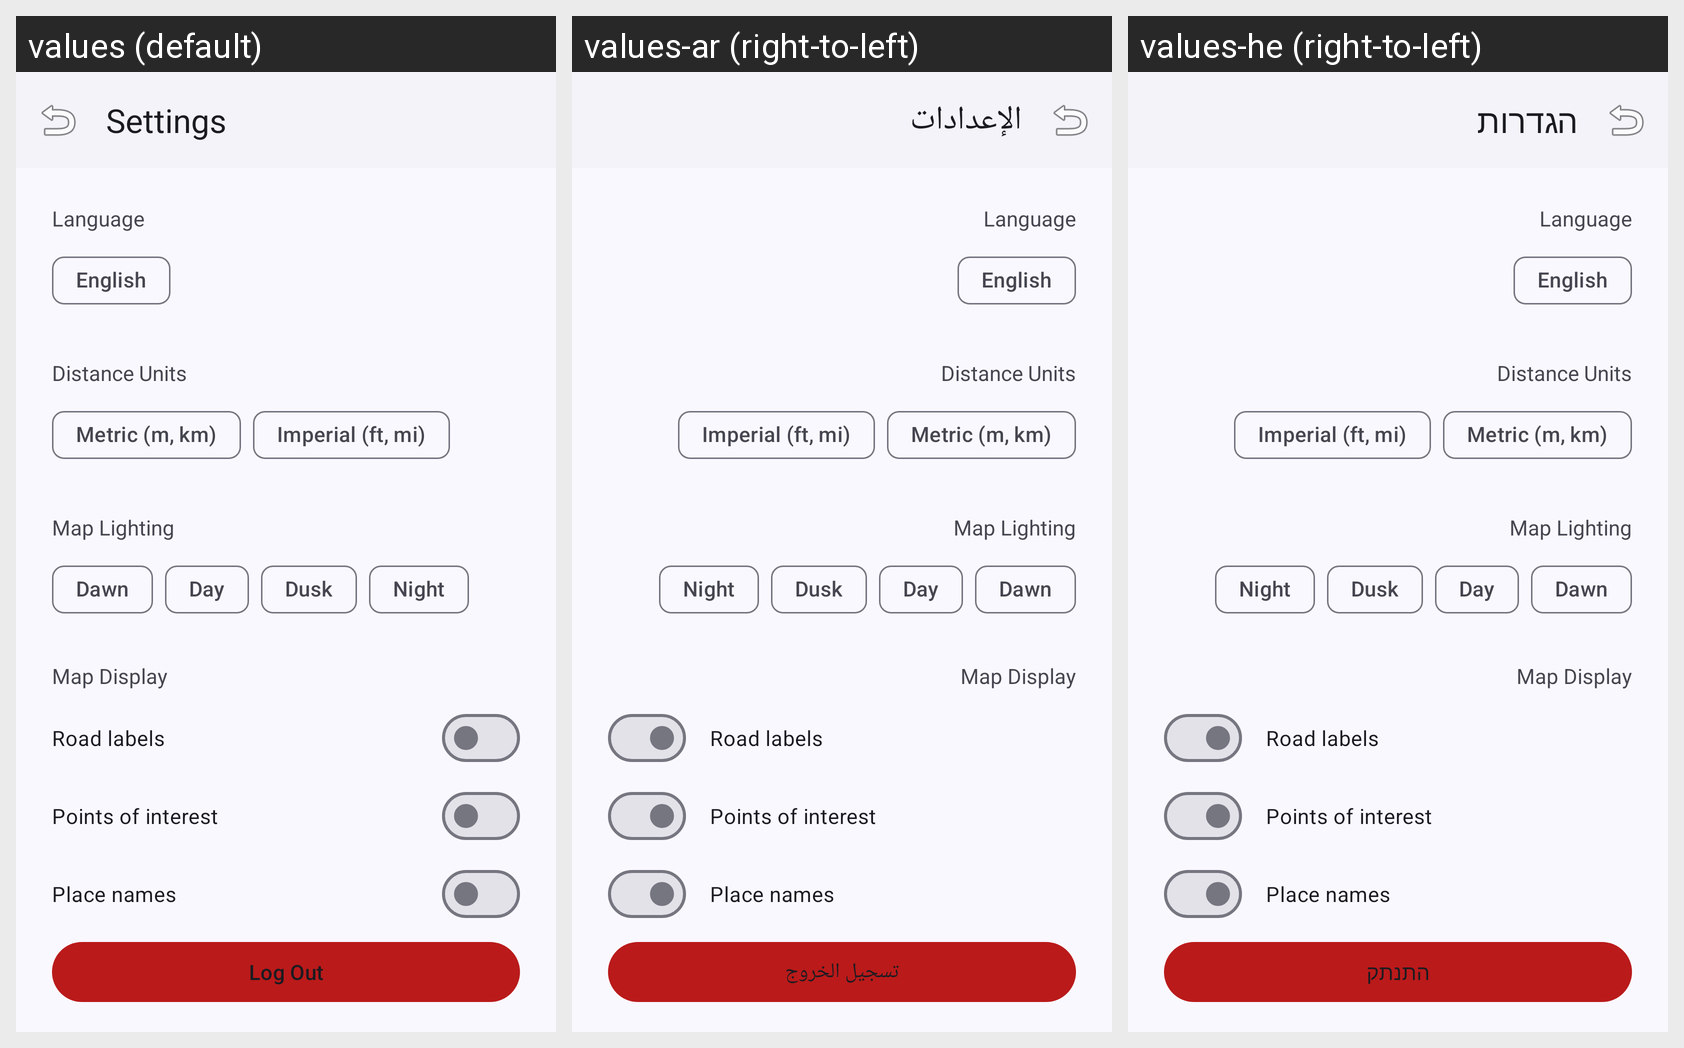

Locale-by-locale string values for the Android screen shown in this grid:
Android screen res/layout/fragment_settings.xml rendered under 3 locales, left to right: values (default), values-ar (right-to-left), values-he (right-to-left). Device: Nexus 5 (rendered at 1080×1920; each locale shown at half size, 540×960, under a caption strip naming it); theme Theme.FieldSurvey.
Strings drawn on this screen, with the default value and each locale's value (text and hints the layout hard-codes, and strings that could not be matched under every locale, appear in the picture but are not listed):

settings_title
  values: Settings
  values-ar: الإعدادات
  values-he: הגדרות

settings_language
  values: Language
  values-ar: Language  [not translated; the default value is used]
  values-he: Language  [not translated; the default value is used]

lang_english
  values: English
  values-ar: English  [not translated; the default value is used]
  values-he: English  [not translated; the default value is used]

settings_distance_units
  values: Distance Units
  values-ar: Distance Units  [not translated; the default value is used]
  values-he: Distance Units  [not translated; the default value is used]

units_metric
  values: Metric (m, km)
  values-ar: Metric (m, km)  [not translated; the default value is used]
  values-he: Metric (m, km)  [not translated; the default value is used]

units_imperial
  values: Imperial (ft, mi)
  values-ar: Imperial (ft, mi)  [not translated; the default value is used]
  values-he: Imperial (ft, mi)  [not translated; the default value is used]

settings_map_lighting
  values: Map Lighting
  values-ar: Map Lighting  [not translated; the default value is used]
  values-he: Map Lighting  [not translated; the default value is used]

map_preset_dawn
  values: Dawn
  values-ar: Dawn  [not translated; the default value is used]
  values-he: Dawn  [not translated; the default value is used]

map_preset_day
  values: Day
  values-ar: Day  [not translated; the default value is used]
  values-he: Day  [not translated; the default value is used]

map_preset_dusk
  values: Dusk
  values-ar: Dusk  [not translated; the default value is used]
  values-he: Dusk  [not translated; the default value is used]

map_preset_night
  values: Night
  values-ar: Night  [not translated; the default value is used]
  values-he: Night  [not translated; the default value is used]

settings_map_display
  values: Map Display
  values-ar: Map Display  [not translated; the default value is used]
  values-he: Map Display  [not translated; the default value is used]

settings_road_labels
  values: Road labels
  values-ar: Road labels  [not translated; the default value is used]
  values-he: Road labels  [not translated; the default value is used]

settings_poi_labels
  values: Points of interest
  values-ar: Points of interest  [not translated; the default value is used]
  values-he: Points of interest  [not translated; the default value is used]

settings_place_labels
  values: Place names
  values-ar: Place names  [not translated; the default value is used]
  values-he: Place names  [not translated; the default value is used]

settings_logout
  values: Log Out
  values-ar: تسجيل الخروج
  values-he: התנתק
